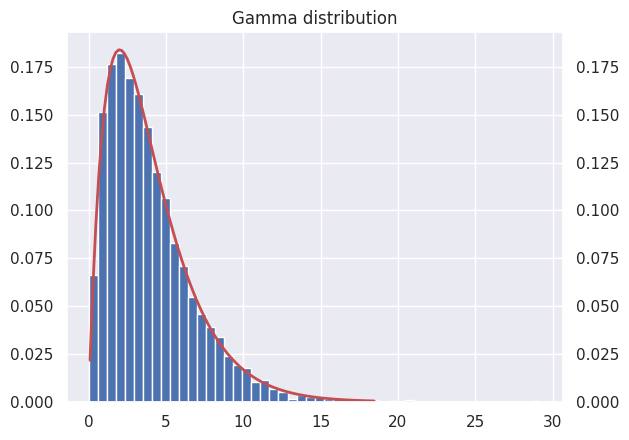

Generate this figure with matplotlib: (Note: this script raises an exception after producing the figure.)
import math
import numpy as np
import matplotlib.pyplot as plt
import seaborn as sns 
sns.set_theme() 

def gamma_logpdf(x,a,beta):
    """
    Inputs
    ----------
    x: samples
    a: shape parameter of the Gamma distribution
    beta: inverse of the scale parameter of the Gamma distribution
    
    Outputs
    -------
    logp: loglikelihood of the samples
    """
    
    n = x.shape[0]
    
    logp = n*a*np.log(beta) 
    logp = logp - n * np.log(math.gamma(a)) + (a-1)*np.sum(np.log(x)) - beta*np.sum(x)
    
    return logp

a = 2
beta = 0.5
scale = 1./beta
samples = np.random.gamma(a, scale, 5000)

gamma_logpdf(samples,a,beta)

from scipy.stats import gamma
np.sum(gamma.logpdf(samples,a, loc=0, scale=1.0/beta))

count, bins, ignored = plt.hist(samples, 50, density=True)

x = np.linspace(gamma.ppf(0.001,a, loc=0, scale=1.0/beta),
                gamma.ppf(0.999,a, loc=0, scale=1.0/beta), 100)
plt.plot(x, gamma.pdf(x,a, loc=0, scale=1.0/beta), 'r-', lw=2);

plt.title('Gamma distribution')
plt.tick_params(labelright=True)
plt.grid(True)

# Version avec autograd
# On utilise la version autograd de la fonction Gamma afin de pouvoir 
# différencier automatiquement la logvraisemblance
import autograd.numpy as np
import autograd
from autograd.scipy.special import gamma as agamma
def gamma_logpdf(x):
    """
    Inputs
    ----------
    x: samples
    
    Outputs
    -------
    logp: loglikelihood function of the samples
    """
    def logp(params):
        n = x.shape[0]
        a = params[0]
        b = params[1]
        
        loglik = n*a*np.log(b) 
        loglik = loglik - n * np.log(agamma(a)) + (a-1)*np.sum(np.log(x)) - b*np.sum(x)
    
        return loglik
    
    return logp
    

gammalpdf = gamma_logpdf(samples)
gammalpdf([a,beta])

def NR_update(f, x0):
    g = autograd.jacobian(f)
    h = autograd.hessian(f)
    
    delta = np.linalg.solve(h(x0), g(x0))
    x = x0 - delta

    return x

def mle_gamma(f, x0, maxiter=50):
    """
    Inputs
    ----------
    f: function to be optimized
    x0: initial parameter estimate
    maxiter: maximum number of updates
    
    Outputs
    -------
    a, b: sequences of estimators
    loglik: sequence of loglikelihood along iterations
    """
    
    a = [x0[0]]
    b = [x0[1]]
    loglik = [f(x0)]
    for _ in range(maxiter):
        x0 = NR_update(f, x0)
        
        # Condition for Question 5
        if x0[0]<0 or x0[1]<0:
            return a, b, loglik

        loglik.append(f(x0))
        a.append(x0[0])
        b.append(x0[1])
        
    return a, b, loglik

x0 = np.array([1,0.1])
f = gamma_logpdf(samples)
a, b, loglik = mle_gamma(f, x0)

fig, axs = plt.subplots(2, figsize=(8, 8))

fig.suptitle('Approximation of the MLE for the Gamma distribution')
axs[0].plot(loglik, 'r-', lw=2, label = 'Loglikelihood');
axs[0].tick_params(labelright=True)
axs[0].grid(True)
axs[0].legend()

axs[1].plot(a, 'b--', lw=1, label = 'a');
axs[1].plot(b, 'r--', lw=1, label = 'b');
axs[1].tick_params(labelright=True)
axs[1].grid(True)
axs[1].legend();

# true parameters
a_star, b_star = 2, 0.5
scale_star = 1.0/b_star
# number of initial points
p = 5
# different sample sizes
ns = np.array([100,1000,2500])

a = np.linspace(0.1, 3, p)
b = np.linspace(0.1, 1, p)

init_params = np.array([a,b]).T
# ou bien
# init_params = np.column_stack((a,b))

fig, axs = plt.subplots(3, figsize=(8, 12))
for i, n in enumerate(ns):
    samples = np.random.gamma(a_star, scale_star, n)
    f = gamma_logpdf(samples)
    axs[i].tick_params(labelright=True)
    axs[i].grid(True)
    axs[i].axis(ymin=0.0,ymax=2.5)
    axs[i].set_title(f'Estimated parameters with n = {n} samples')
    for j in range(p):
        x0 = init_params[j]
        a, b, loglik = mle_gamma(f, x0, maxiter=20)
        axs[i].plot(a, 'b--', lw=1, label=fr'$a_{j}$');
        axs[i].plot(b, 'r--', lw=1, label=fr'$b_{j}$');
    axs[i].legend(loc=1)
plt.tight_layout()

# On utilise la version autograd de la fonction Gamma afin de pouvoir 
# différencier automatiquement la logvraisemblance
def emm_gamma(x):
    """
    Inputs
    ----------
    x: samples
    
    Outputs
    -------
    params: estimators obtained with the methods of moments
    """
    samples_mean = np.mean(x)
    samples_std = np.std(x)
    
    a = samples_mean*samples_mean/(samples_std*samples_std)
    b = samples_mean/(samples_std*samples_std)
    
    params = np.array([a,b])
    return params

emm_gamma(samples)

# true parameters
a_star, b_star = 2, 0.5
scale_star = 1.0/b_star

# different number of samples
n = np.array([100,1000,2000])

plt.tick_params(labelright=True)
plt.grid(True)
plt.axis(ymin=0.0,ymax=2.5)
    
for j in range(n.shape[0]):
    samples = np.random.gamma(a_star, scale_star, n[j])
    f = gamma_logpdf(samples)
    theta = emm_gamma(samples)
    a, b, loglik = mle_gamma(f, theta)
    plt.plot(a, 'b--', lw=1);
    plt.plot(b, 'r--', lw=1);
plt.tight_layout()

# true parameters
a_star, b_star = 2, 0.5
scale_star = 1.0/b_star
param_star = np.array([a_star,b_star])
# number of observations
n = 2000 
# number of independent repetitions
p = 50

est_mle = []
est_mm = []
for _ in range(p):
    samples = np.random.gamma(a_star, scale_star, n)
    f = gamma_logpdf(samples)
    x_emm = emm_gamma(samples)
    est_mm = np.append(est_mm,np.dot(x_emm-param_star,x_emm-param_star))
    a, b, _ = mle_gamma(f, x_emm)
    x_mle = np.array([a[-1],b[-1]])
    est_mle = np.append(est_mle,np.dot(x_mle-param_star,x_mle-param_star))
plt.boxplot([est_mle,est_mm])
plt.tick_params(labelright=True)
plt.grid(True)
plt.tight_layout()
plt.xticks([1, 2], ['MLE', 'Moments'],rotation=20);

